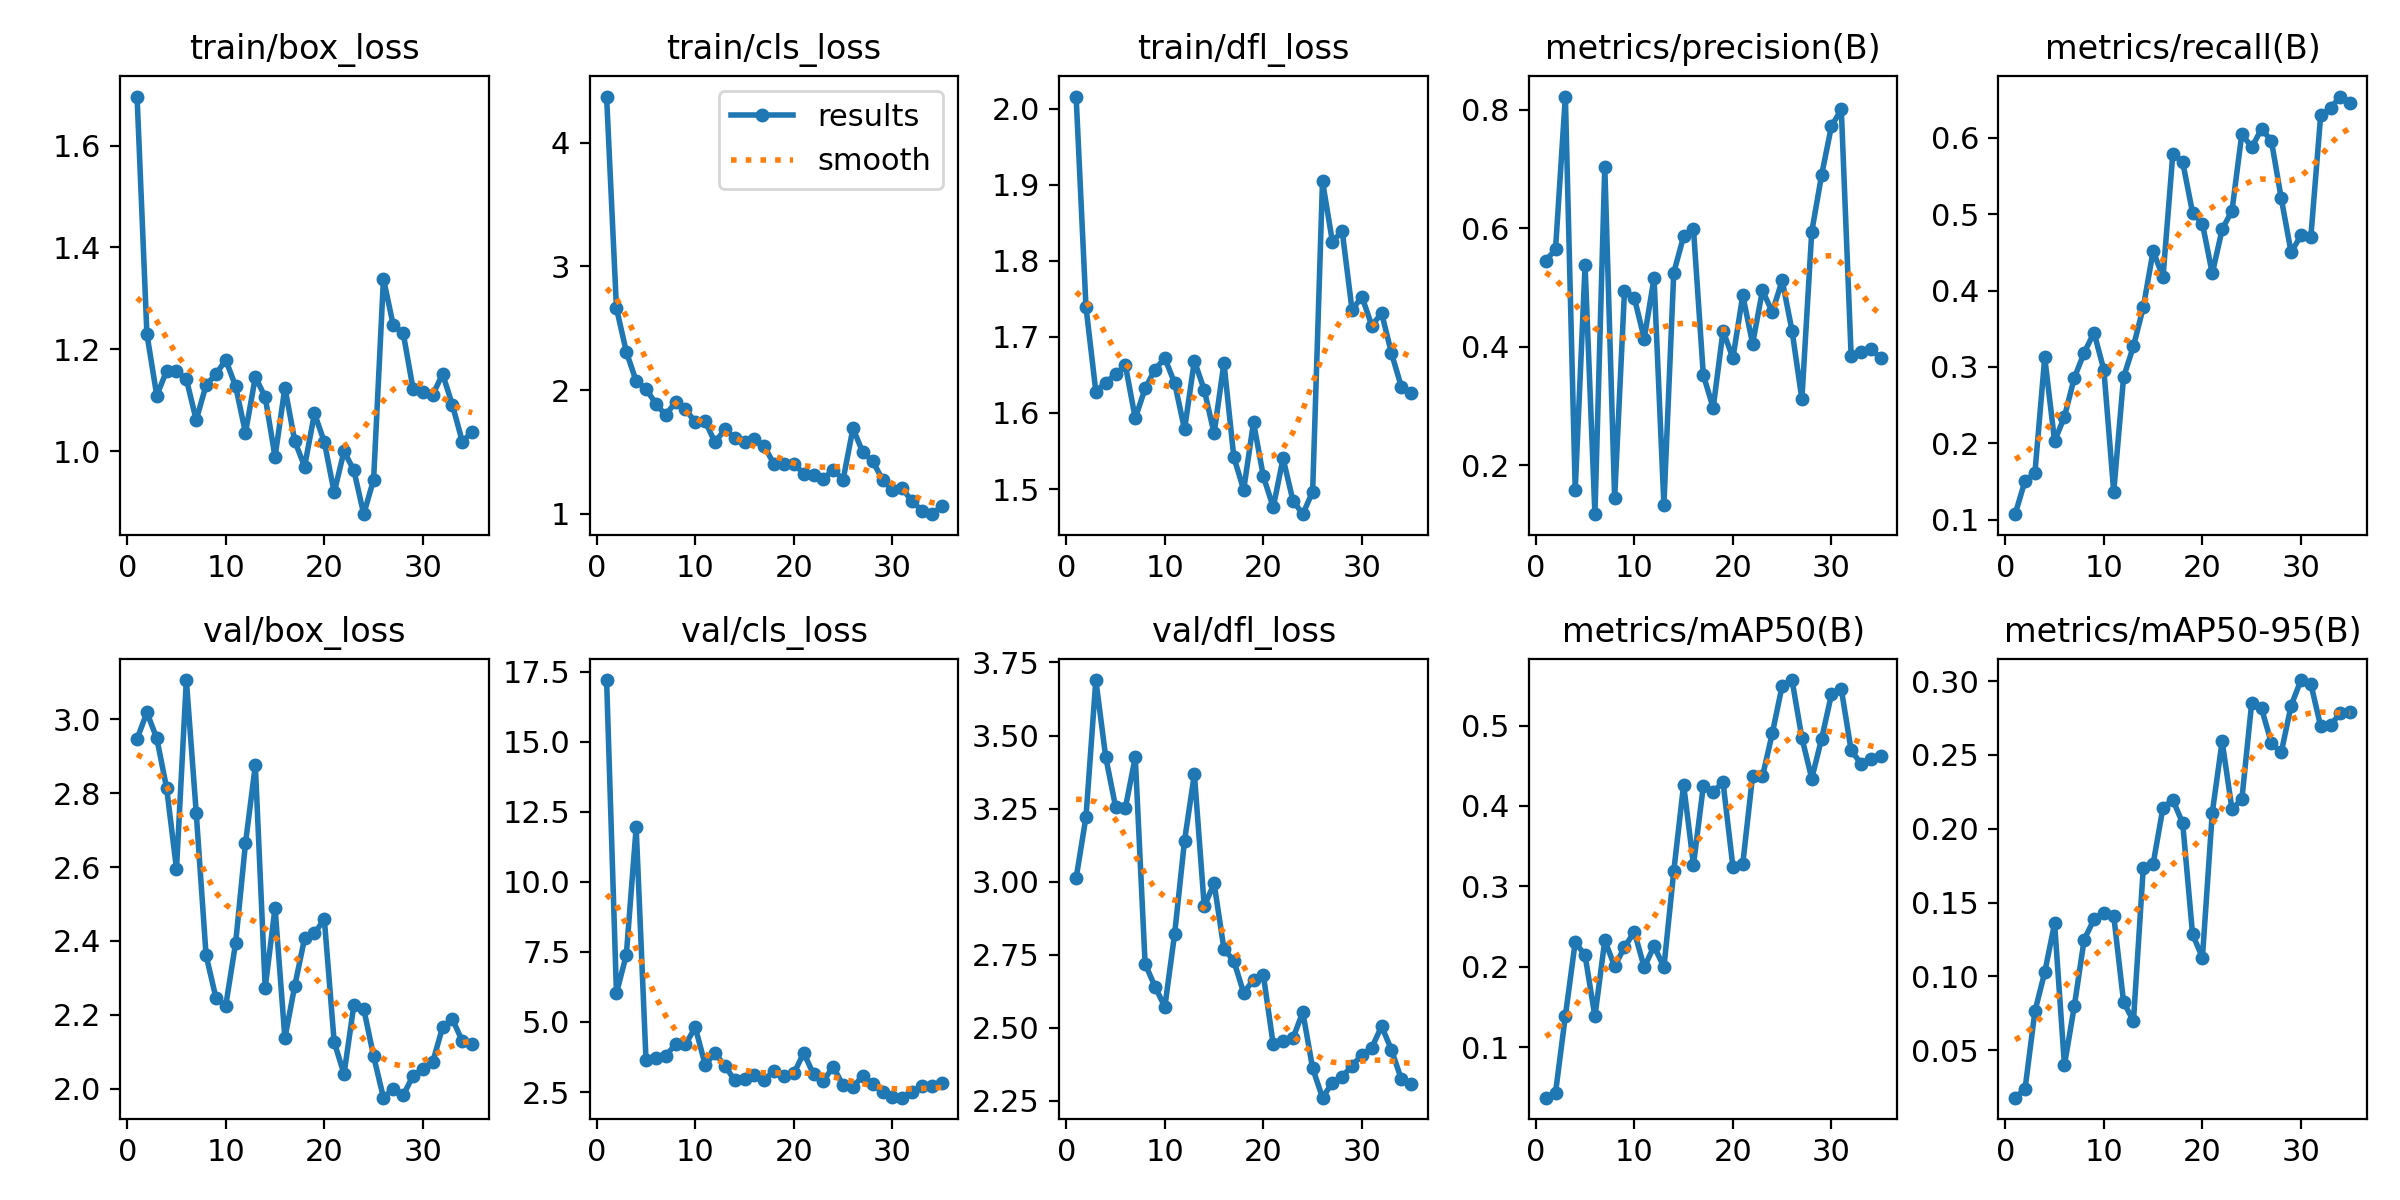

The data file committed next to this chart (first rows):
epoch, train/box_loss, train/cls_loss, train/dfl_loss, metrics/precision(B), metrics/recall(B), metrics/mAP50(B), metrics/mAP50-95(B), val/box_loss, val/cls_loss, val/dfl_loss, lr/pg0, lr/pg1, lr/pg2
1, 1.696, 4.373, 2.016, 0.5452, 0.1071, 0.03708, 0.01788, 2.947, 17.21, 3.012, 0.00015, 0.00015, 0.00015
2, 1.23, 2.664, 1.739, 0.5642, 0.1509, 0.04309, 0.02368, 3.018, 6.028, 3.221, 0.0003037, 0.0003037, 0.0003037
3, 1.109, 2.311, 1.628, 0.8221, 0.1607, 0.1388, 0.07627, 2.948, 7.395, 3.69, 0.0004481, 0.0004481, 0.0004481
4, 1.158, 2.075, 1.64, 0.1585, 0.3126, 0.2306, 0.1028, 2.813, 11.95, 3.427, 0.0005834, 0.0005834, 0.0005834
5, 1.157, 2.011, 1.651, 0.5374, 0.2028, 0.2142, 0.1359, 2.595, 3.627, 3.257, 0.0007095, 0.0007095, 0.0007095
6, 1.142, 1.89, 1.663, 0.1178, 0.2349, 0.1381, 0.03995, 3.106, 3.725, 3.253, 0.0008264, 0.0008264, 0.0008264
7, 1.061, 1.798, 1.593, 0.704, 0.2857, 0.2326, 0.07985, 2.748, 3.795, 3.426, 0.0009341, 0.0009341, 0.0009341
8, 1.13, 1.906, 1.632, 0.1443, 0.3186, 0.2006, 0.1249, 2.362, 4.201, 2.719, 0.001002, 0.001002, 0.001002
9, 1.151, 1.845, 1.657, 0.4941, 0.3449, 0.2243, 0.1386, 2.246, 4.2, 2.641, 0.001002, 0.001002, 0.001002
10, 1.179, 1.743, 1.672, 0.4824, 0.2961, 0.2435, 0.143, 2.225, 4.805, 2.572, 0.0009671, 0.0009671, 0.0009671
11, 1.128, 1.748, 1.639, 0.4139, 0.1363, 0.1993, 0.141, 2.394, 3.475, 2.822, 0.0009318, 0.0009318, 0.0009318
12, 1.036, 1.579, 1.579, 0.5161, 0.2866, 0.2256, 0.08263, 2.664, 3.883, 3.14, 0.0008964, 0.0008964, 0.0008964
13, 1.146, 1.683, 1.669, 0.1336, 0.3271, 0.1996, 0.06969, 2.876, 3.441, 3.368, 0.0008611, 0.0008611, 0.0008611
14, 1.106, 1.617, 1.63, 0.5252, 0.3782, 0.3188, 0.1737, 2.273, 2.913, 2.916, 0.0008257, 0.0008257, 0.0008257
15, 0.9891, 1.582, 1.573, 0.5862, 0.4519, 0.4264, 0.1763, 2.49, 2.967, 2.994, 0.0007904, 0.0007904, 0.0007904
16, 1.125, 1.61, 1.666, 0.5986, 0.4177, 0.327, 0.2143, 2.137, 3.105, 2.77, 0.000755, 0.000755, 0.000755
17, 1.02, 1.545, 1.542, 0.3525, 0.5796, 0.4249, 0.2196, 2.278, 2.931, 2.729, 0.0007196, 0.0007196, 0.0007196
18, 0.9701, 1.403, 1.499, 0.2971, 0.5682, 0.4178, 0.2036, 2.407, 3.26, 2.62, 0.0006843, 0.0006843, 0.0006843
19, 1.075, 1.402, 1.588, 0.4268, 0.5021, 0.4295, 0.1285, 2.42, 3.063, 2.664, 0.0006489, 0.0006489, 0.0006489
20, 1.018, 1.407, 1.517, 0.3811, 0.4877, 0.3244, 0.1128, 2.459, 3.161, 2.68, 0.0006136, 0.0006136, 0.0006136
21, 0.9192, 1.325, 1.476, 0.4867, 0.4225, 0.3278, 0.2109, 2.126, 3.897, 2.443, 0.0005782, 0.0005782, 0.0005782
22, 1, 1.312, 1.54, 0.4053, 0.4801, 0.4376, 0.2591, 2.039, 3.133, 2.454, 0.0005429, 0.0005429, 0.0005429
23, 0.9625, 1.286, 1.485, 0.4951, 0.5047, 0.4367, 0.2133, 2.227, 2.907, 2.465, 0.0005075, 0.0005075, 0.0005075
24, 0.8766, 1.356, 1.467, 0.4586, 0.6055, 0.4904, 0.2199, 2.216, 3.397, 2.554, 0.0004721, 0.0004721, 0.0004721
25, 0.9443, 1.278, 1.497, 0.512, 0.5877, 0.5496, 0.2852, 2.088, 2.736, 2.362, 0.0004368, 0.0004368, 0.0004368
26, 1.339, 1.693, 1.905, 0.4272, 0.6119, 0.5567, 0.2815, 1.976, 2.683, 2.261, 0.0004014, 0.0004014, 0.0004014
27, 1.247, 1.497, 1.825, 0.3117, 0.5962, 0.4848, 0.2579, 2, 3.078, 2.312, 0.0003661, 0.0003661, 0.0003661
28, 1.232, 1.426, 1.839, 0.5939, 0.5209, 0.4341, 0.2518, 1.982, 2.795, 2.333, 0.0003307, 0.0003307, 0.0003307
29, 1.123, 1.278, 1.735, 0.6895, 0.4501, 0.4835, 0.2834, 2.035, 2.495, 2.371, 0.0002954, 0.0002954, 0.0002954
30, 1.117, 1.19, 1.753, 0.772, 0.4725, 0.5387, 0.3007, 2.053, 2.329, 2.408, 0.00026, 0.00026, 0.00026
31, 1.111, 1.207, 1.715, 0.8004, 0.4701, 0.5453, 0.2982, 2.072, 2.297, 2.432, 0.0002246, 0.0002246, 0.0002246
32, 1.152, 1.101, 1.731, 0.3842, 0.6297, 0.4691, 0.2693, 2.166, 2.493, 2.506, 0.0001893, 0.0001893, 0.0001893
33, 1.091, 1.027, 1.679, 0.3917, 0.6391, 0.4527, 0.2703, 2.188, 2.72, 2.425, 0.0001539, 0.0001539, 0.0001539
34, 1.019, 0.9983, 1.634, 0.3967, 0.6543, 0.4588, 0.2782, 2.129, 2.729, 2.324, 0.0001186, 0.0001186, 0.0001186
35, 1.038, 1.061, 1.627, 0.3807, 0.6459, 0.4617, 0.2788, 2.121, 2.827, 2.309, 8.3214e-05, 8.3214e-05, 8.3214e-05
